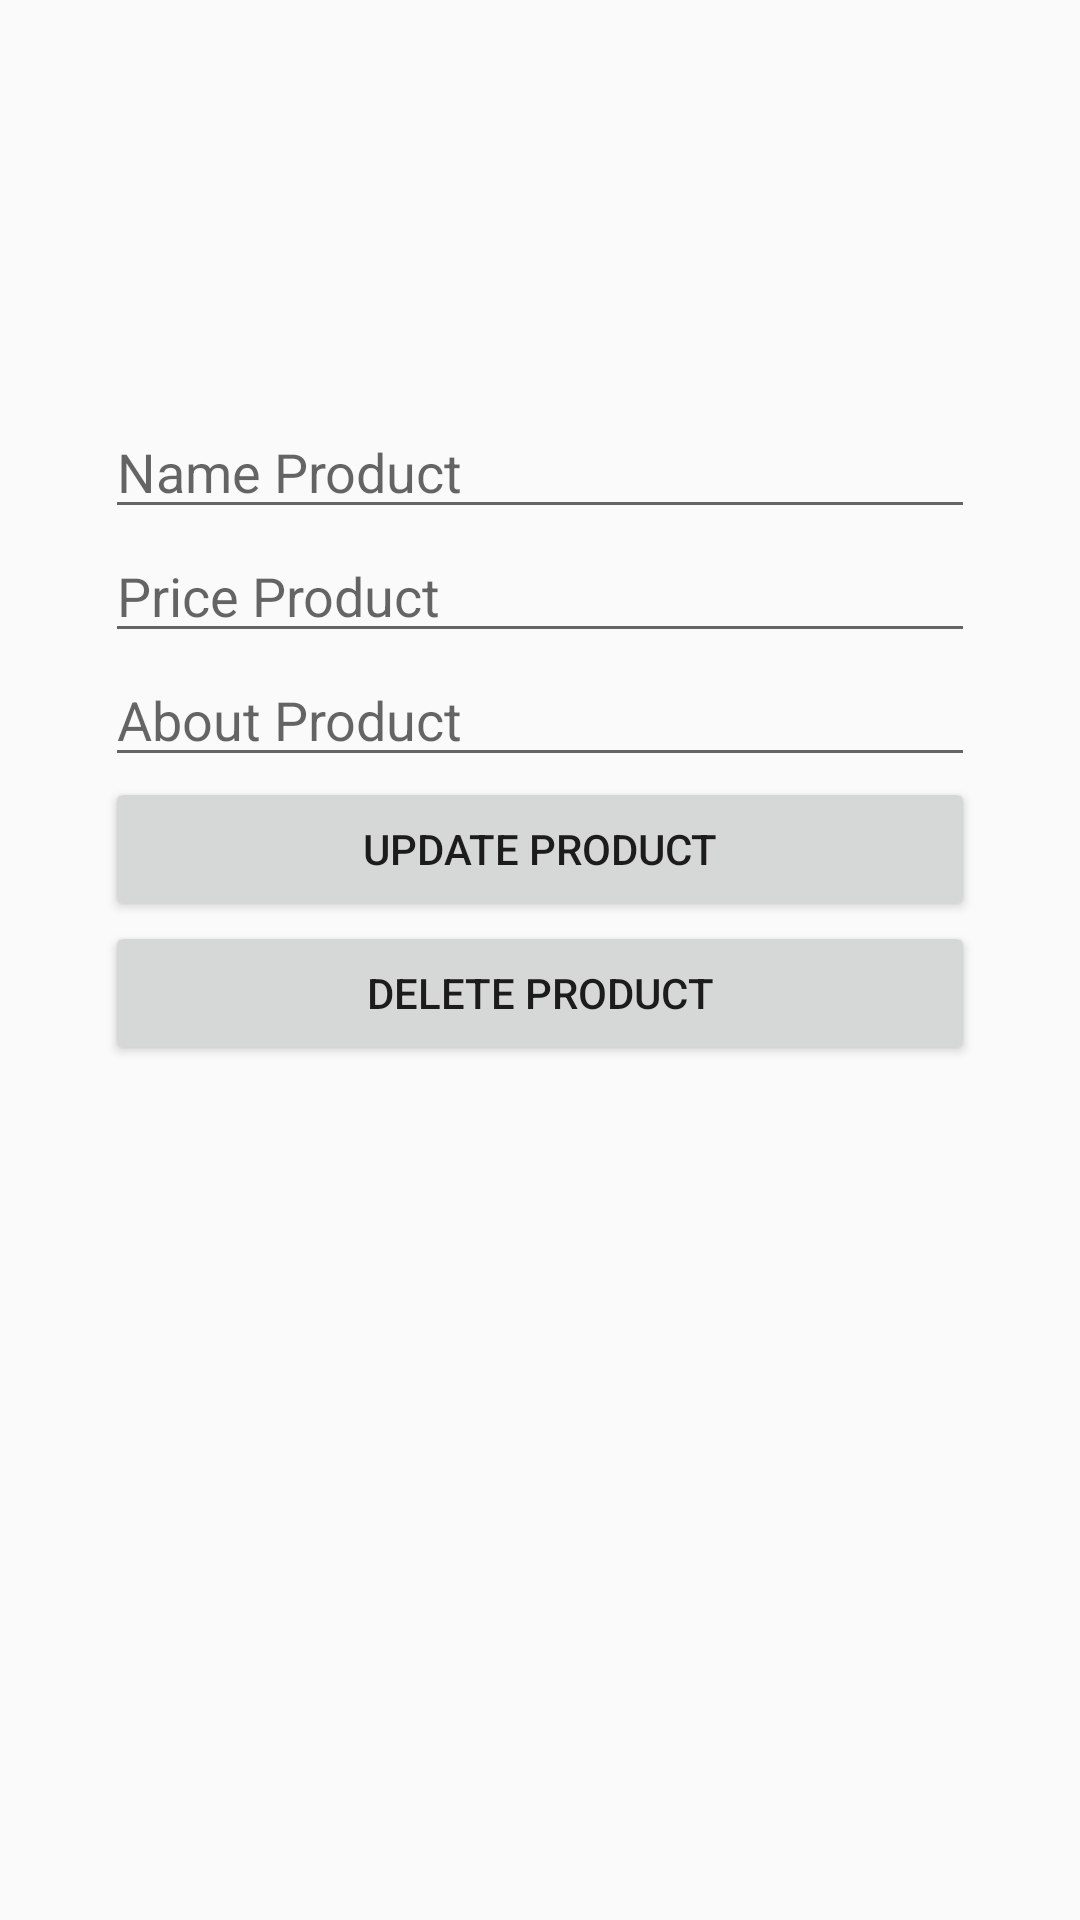

Write the Android layout XML for this screen, with the resource values it uses.
<!-- AndroidManifest.xml: application theme AppTheme -->
<!-- res/layout/activity_detail_store.xml -->
<?xml version="1.0" encoding="utf-8"?>
<RelativeLayout xmlns:android="http://schemas.android.com/apk/res/android"
    xmlns:app="http://schemas.android.com/apk/res-auto"
    xmlns:tools="http://schemas.android.com/tools"
    android:layout_width="match_parent"
    android:layout_height="match_parent"
    android:padding="25dp"
    tools:context="id.my.asmith.rizalapps.views.activity.DetailStore">
    <RelativeLayout
        android:layout_width="match_parent"
        android:layout_height="match_parent"
        android:id="@+id/produkInput"
        android:visibility="visible"
        android:padding="10dp">
        <ImageView
            xmlns:app="http://schemas.android.com/apk/res-auto"
            android:id="@+id/picProductUpdate"
            android:layout_width="200dp"
            android:layout_height="100dp"
            android:src="@mipmap/ic_launcher"
            android:layout_centerHorizontal="true" />
        <EditText
            android:layout_width="match_parent"
            android:layout_height="wrap_content"
            android:id="@+id/nameProductUpdate"
            android:inputType="textPersonName"
            android:imeOptions="actionNext"
            android:layout_below="@+id/picProductUpdate"
            android:hint="Name Product"/>
        <Spinner
            android:layout_width="match_parent"
            android:layout_height="wrap_content"
            android:id="@+id/categoryProductUpdate"
            android:background="#dfdfdf"
            android:layout_below="@+id/nameProductUpdate"
            android:layout_alignParentLeft="true"
            android:layout_alignParentStart="true" />
        <EditText
            android:layout_width="match_parent"
            android:layout_height="wrap_content"
            android:id="@+id/priceProductUpdate"
            android:inputType="number"
            android:imeOptions="actionNext"
            android:layout_below="@+id/categoryProductUpdate"
            android:hint="Price Product"/>
        <EditText
            android:layout_width="match_parent"
            android:layout_height="wrap_content"
            android:id="@+id/aboutProductUpdate"
            android:inputType="text"
            android:imeOptions="actionDone"
            android:layout_below="@+id/priceProductUpdate"
            android:hint="About Product"/>

        <Button
            android:layout_width="match_parent"
            android:layout_height="wrap_content"
            android:layout_below="@+id/aboutProductUpdate"
            android:text="update product"
            android:id="@+id/updateProduct"/>

        <Button
            android:layout_width="match_parent"
            android:layout_height="wrap_content"
            android:layout_below="@id/updateProduct"
            android:id="@+id/deleteProduct"
            android:text="Delete Product"/>
    </RelativeLayout>

</RelativeLayout>
<!-- resources referenced by this layout -->
<resources>
  <style name="AppTheme" parent="Theme.AppCompat.Light.DarkActionBar">
          
          <item name="colorPrimary">@color/colorPrimary</item>
          <item name="colorPrimaryDark">@color/colorPrimaryDark</item>
          <item name="colorAccent">@color/colorAccent</item>
      </style>
  <style name="Theme.AppCompat.Light.DarkActionBar" />
  <color name="colorPrimary">#2196F3</color>
  <color name="colorPrimaryDark">#1565C0</color>
  <color name="colorAccent">#1976D2</color>
</resources>
